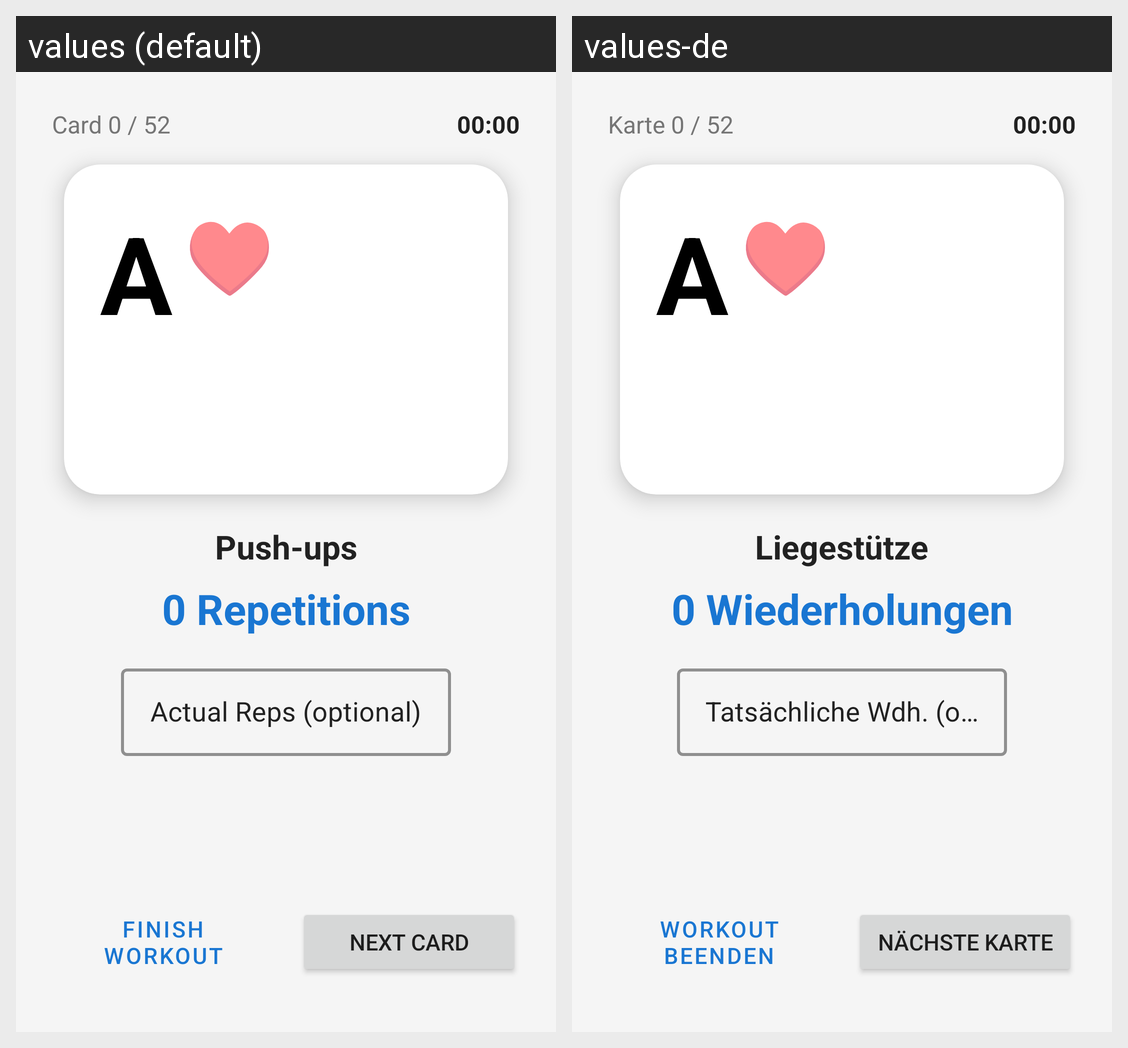

Strings drawn on this Android screen and how each of the app's shown locales translates them:
Android screen res/layout/activity_main.xml rendered under 2 locales, left to right: values (default), values-de. Device: Nexus 5 (rendered at 1080×1920; each locale shown at half size, 540×960, under a caption strip naming it); theme Theme.DeckWorkout.
Strings drawn on this screen, with the default value and each locale's value (text and hints the layout hard-codes, and strings that could not be matched under every locale, appear in the picture but are not listed):

progress_default
  values: Card 0 / 52
  values-de: Karte 0 / 52

exercise_default
  values: Push-ups
  values-de: Liegestütze

repetitions_default
  values: 0 Repetitions
  values-de: 0 Wiederholungen

custom_reps_hint
  values: Actual Reps (optional)
  values-de: Tatsächliche Wdh. (optional)

button_finish_workout
  values: Finish Workout
  values-de: Workout beenden

button_next
  values: Next Card
  values-de: Nächste Karte
